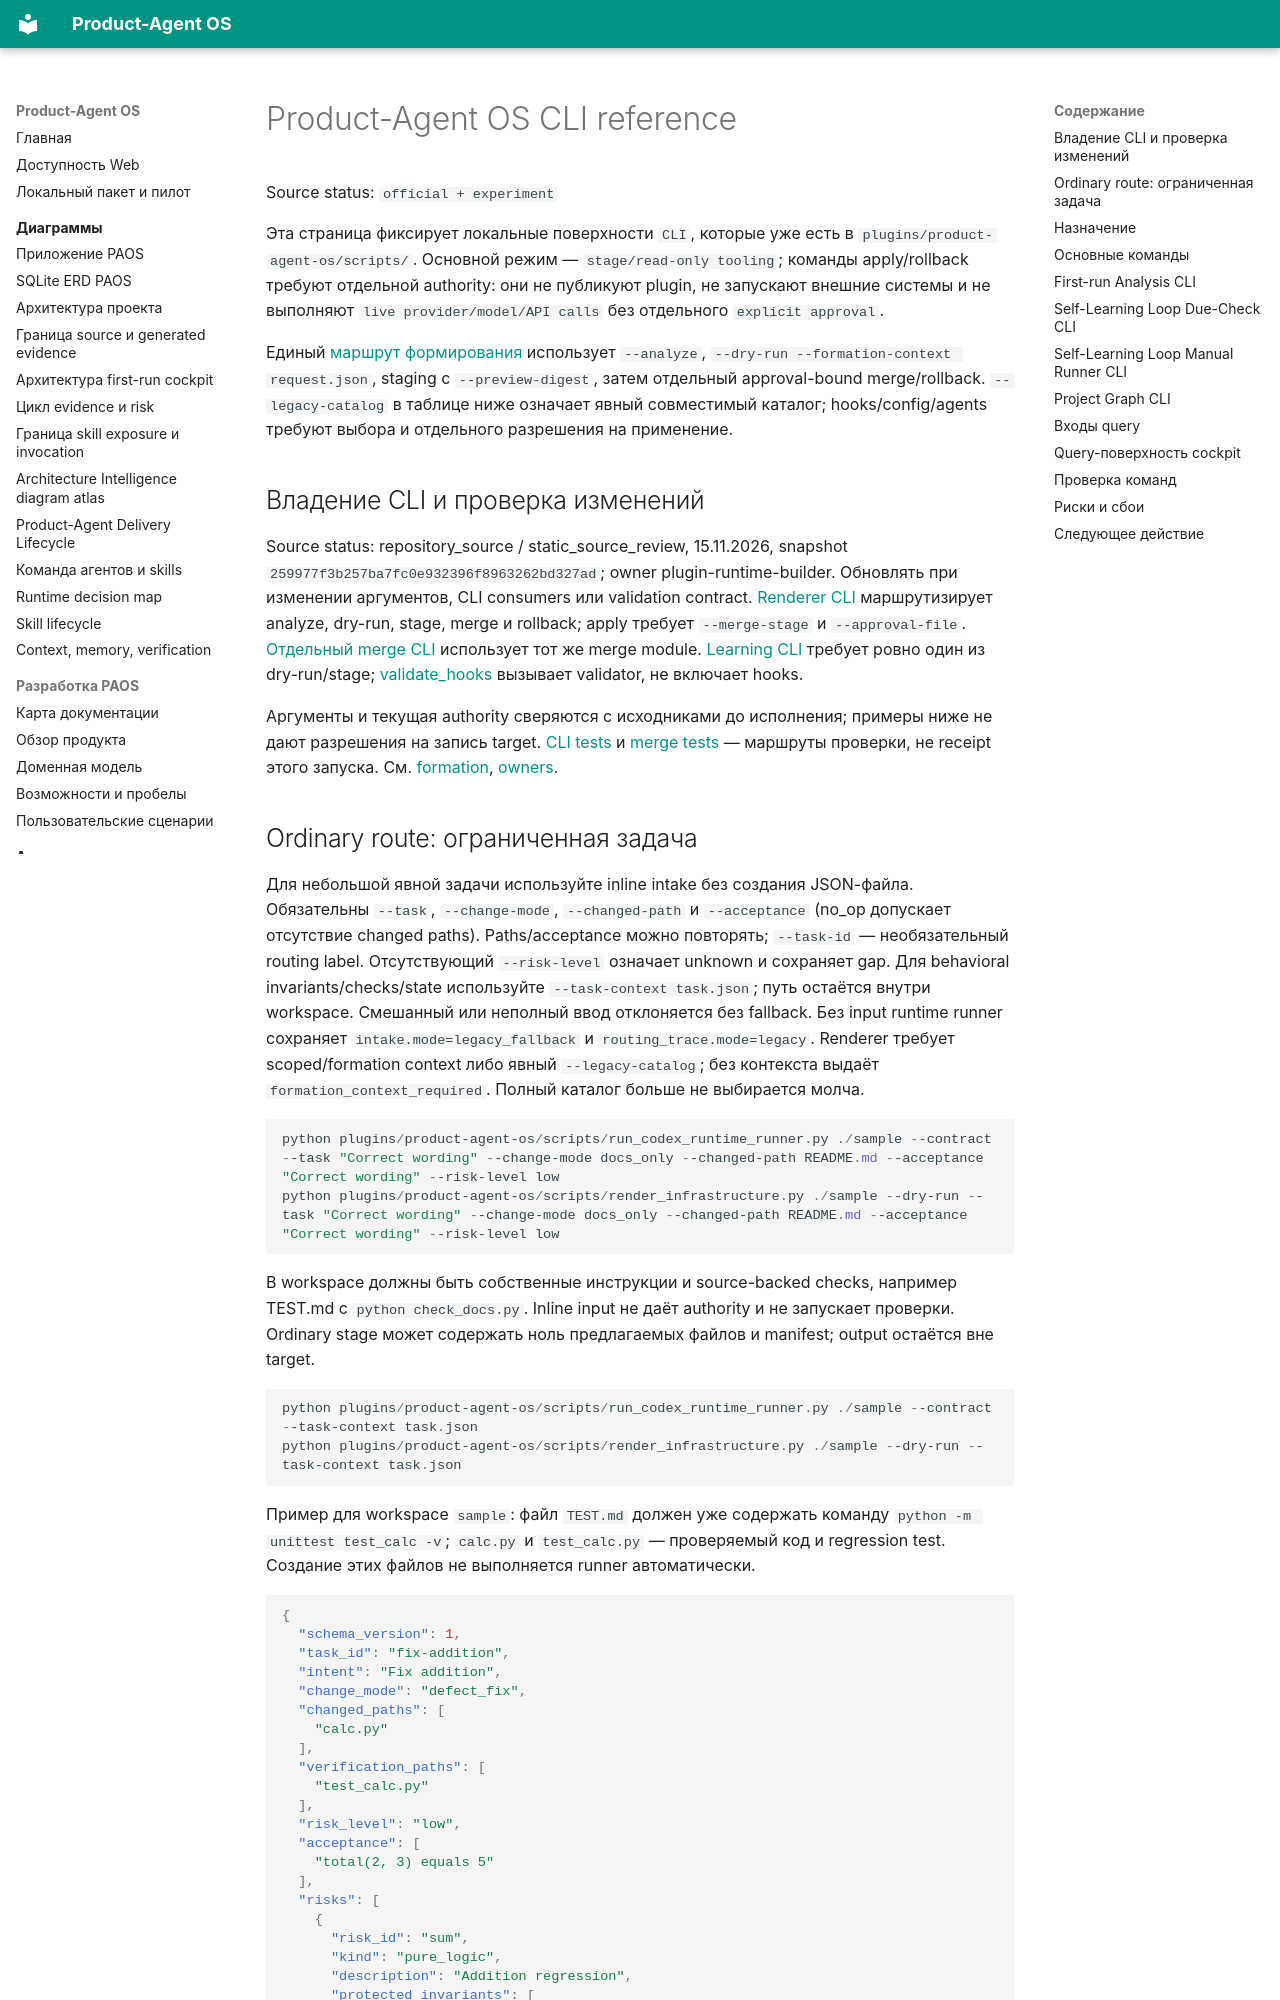

repository: alexroadcaster/product-agent-os · page: product-agent-os/cli-reference.html · generator: mkdocs

# Product-Agent OS CLI reference

Source status: `official + experiment`

Эта страница фиксирует локальные поверхности `CLI`, которые уже есть в `plugins/product-agent-os/scripts/`. Основной режим — `stage/read-only tooling`; команды apply/rollback требуют отдельной authority: они не публикуют plugin, не запускают внешние системы и не выполняют `live provider/model/API calls` без отдельного `explicit approval`.

Единый [маршрут формирования](project-formation.md) использует `--analyze`, `--dry-run --formation-context request.json`, staging с `--preview-digest`, затем отдельный approval-bound merge/rollback. `--legacy-catalog` в таблице ниже означает явный совместимый каталог; hooks/config/agents требуют выбора и отдельного разрешения на применение.


## Владение CLI и проверка изменений {#dg07-cli-consumers}

Source status: repository_source / static_source_review, 15.11.2026, snapshot `259977f3b257ba7fc0e932396f8963262bd327ad`; owner plugin-runtime-builder. Обновлять при изменении аргументов, CLI consumers или validation contract. [Renderer CLI](https://github.com/alexroadcaster/product-agent-os/blob/259977f3b257ba7fc0e932396f8963262bd327ad/plugins/product-agent-os/scripts/render_infrastructure.py) маршрутизирует analyze, dry-run, stage, merge и rollback; apply требует `--merge-stage` и `--approval-file`. [Отдельный merge CLI](https://github.com/alexroadcaster/product-agent-os/blob/259977f3b257ba7fc0e932396f8963262bd327ad/plugins/product-agent-os/scripts/merge_infrastructure.py) использует тот же merge module. [Learning CLI](https://github.com/alexroadcaster/product-agent-os/blob/259977f3b257ba7fc0e932396f8963262bd327ad/plugins/product-agent-os/scripts/run_self_learning_loop.py) требует ровно один из dry-run/stage; [validate_hooks](https://github.com/alexroadcaster/product-agent-os/blob/259977f3b257ba7fc0e932396f8963262bd327ad/plugins/product-agent-os/scripts/validate_hooks.py) вызывает validator, не включает hooks.

Аргументы и текущая authority сверяются с исходниками до исполнения; примеры ниже не дают разрешения на запись target. [CLI tests](https://github.com/alexroadcaster/product-agent-os/blob/259977f3b257ba7fc0e932396f8963262bd327ad/tests/product_agent_os/test_render_infrastructure_cli.py) и [merge tests](https://github.com/alexroadcaster/product-agent-os/blob/259977f3b257ba7fc0e932396f8963262bd327ad/tests/product_agent_os/test_merge_infrastructure.py) — маршруты проверки, не receipt этого запуска. См. [formation](project-formation.md#dg07-preservation), [owners](index.md#dg07-plugin-owners).
